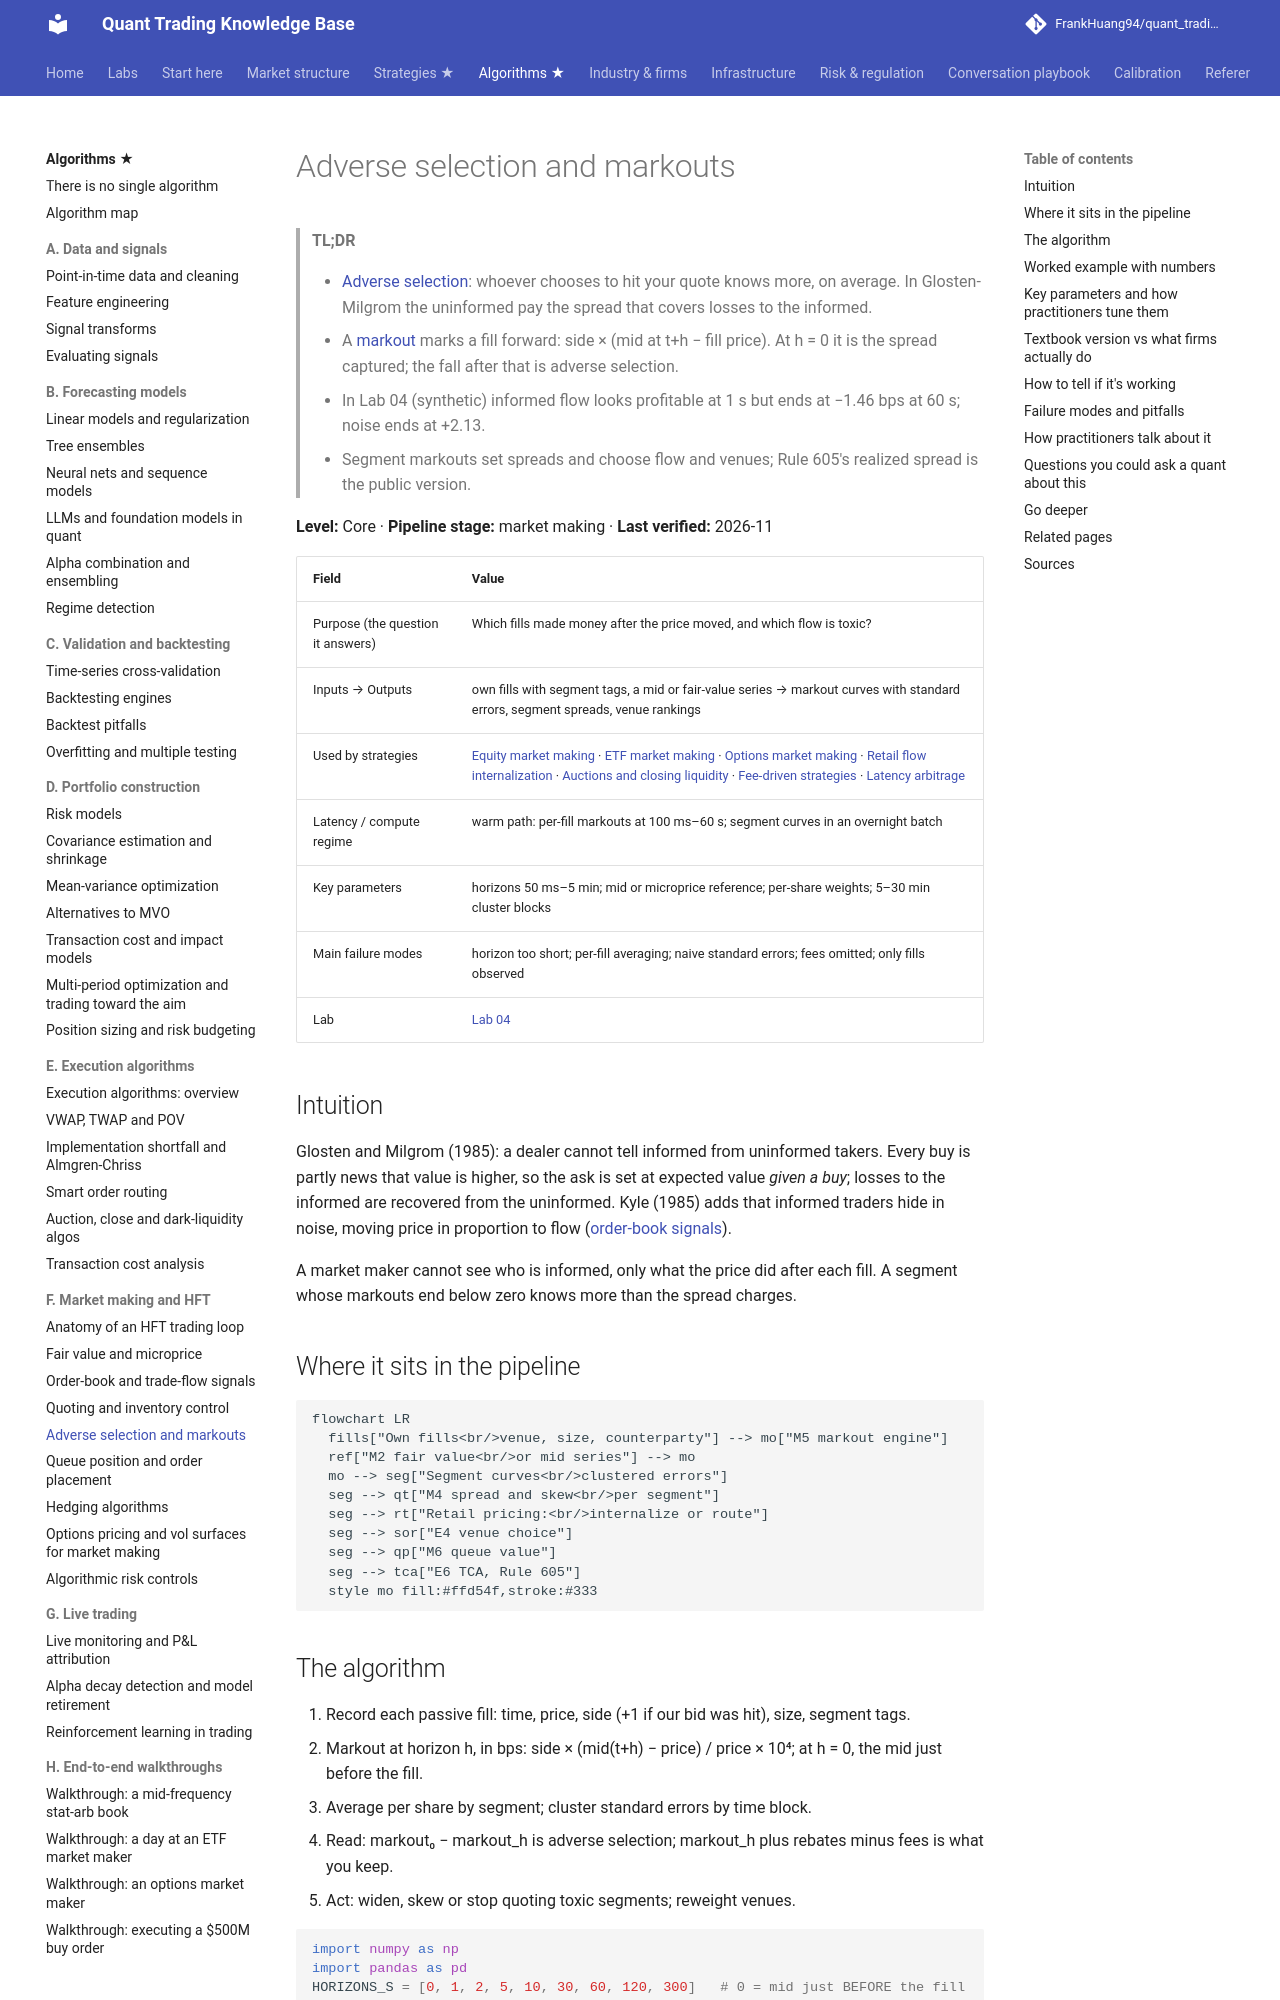

repository: FrankHuang94/quant_trading_claude · page: 03-algorithms/f-market-making-and-hft-algorithms/adverse-selection-and-markouts/index.html · generator: mkdocs

# Adverse selection and markouts

> **TL;DR**
>
> - [Adverse selection](../../09-reference/glossary.md#adverse-selection): whoever chooses to hit your quote knows more, on average. In Glosten-Milgrom the uninformed pay the spread that covers losses to the informed.
> - A [markout](../../09-reference/glossary.md#markout) marks a fill forward: side × (mid at t+h − fill price). At h = 0 it is the spread captured; the fall after that is adverse selection.
> - In Lab 04 (synthetic) informed flow looks profitable at 1 s but ends at −1.46 bps at 60 s; noise ends at +2.13.
> - Segment markouts set spreads and choose flow and venues; Rule 605's realized spread is the public version.

**Level:** Core · **Pipeline stage:** market making · **Last verified:** 2026-11

| Field | Value |
|---|---|
| Purpose (the question it answers) | Which fills made money after the price moved, and which flow is toxic? |
| Inputs → Outputs | own fills with segment tags, a mid or fair-value series → markout curves with standard errors, segment spreads, venue rankings |
| Used by strategies | [Equity market making](../../02-strategies/a-liquidity-provision/equity-market-making.md) · [ETF market making](../../02-strategies/a-liquidity-provision/etf-market-making.md) · [Options market making](../../02-strategies/a-liquidity-provision/options-market-making.md) · [Retail flow internalization](../../02-strategies/a-liquidity-provision/retail-flow-internalization.md) · [Auctions and closing liquidity](../../02-strategies/a-liquidity-provision/auctions-and-closing-liquidity.md) · [Fee-driven strategies](../../02-strategies/b-speed-and-structural/fee-and-microstructure-driven-strategies.md) · [Latency arbitrage](../../02-strategies/b-speed-and-structural/latency-arbitrage.md) |
| Latency / compute regime | warm path: per-fill markouts at 100 ms–60 s; segment curves in an overnight batch |
| Key parameters | horizons 50 ms–5 min; mid or microprice reference; per-share weights; 5–30 min cluster blocks |
| Main failure modes | horizon too short; per-fill averaging; naive standard errors; fees omitted; only fills observed |
| Lab | [Lab 04](https://github.com/FrankHuang94/quant_trading_claude/tree/main/labs/04-markout-analysis) |

## Intuition

Glosten and Milgrom (1985): a dealer cannot tell informed from uninformed takers. Every buy is partly news that value is higher, so the ask is set at expected value *given a buy*; losses to the informed are recovered from the uninformed. Kyle (1985) adds that informed traders hide in noise, moving price in proportion to flow ([order-book signals](order-book-and-trade-flow-signals.md)).

A market maker cannot see who is informed, only what the price did after each fill. A segment whose markouts end below zero knows more than the spread charges.

## Where it sits in the pipeline

```mermaid
flowchart LR
  fills["Own fills<br/>venue, size, counterparty"] --> mo["M5 markout engine"]
  ref["M2 fair value<br/>or mid series"] --> mo
  mo --> seg["Segment curves<br/>clustered errors"]
  seg --> qt["M4 spread and skew<br/>per segment"]
  seg --> rt["Retail pricing:<br/>internalize or route"]
  seg --> sor["E4 venue choice"]
  seg --> qp["M6 queue value"]
  seg --> tca["E6 TCA, Rule 605"]
  style mo fill:#ffd54f,stroke:#333
```
